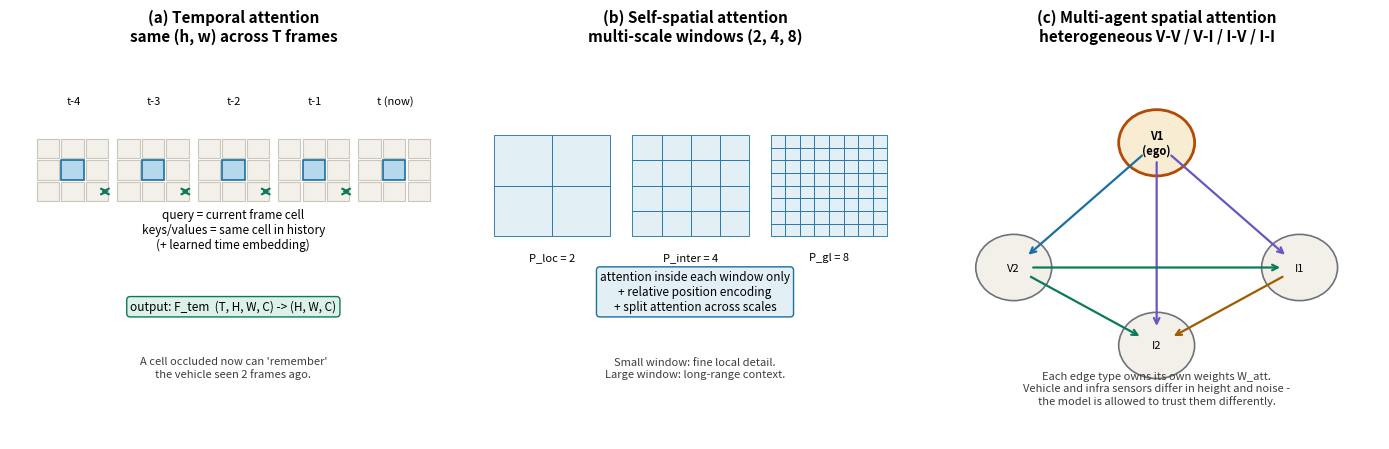

This chart was generated by the following Python code: (Note: this script raises an exception after producing the figure.)
"""The three attention blocks of V2XPnP: temporal, self-spatial, multi-agent spatial."""
import matplotlib
matplotlib.use("Agg")
import matplotlib.pyplot as plt
import matplotlib.patches as patches
import numpy as np

fig, axes = plt.subplots(1, 3, figsize=(14, 4.6))
fig.patch.set_facecolor("white")

# ---------------- (a) temporal attention ----------------
ax = axes[0]
ax.set_xlim(0, 10); ax.set_ylim(0, 10); ax.axis("off")
ax.set_title("(a) Temporal attention\nsame (h, w) across T frames", fontsize=11, weight="bold")
T = 5
for t in range(T):
    x = 0.6 + t * 1.8
    for i in range(3):
        for j in range(3):
            hot = (i == 1 and j == 1)
            c = "#b5d8ec" if hot else "#f2f0e8"
            e = "#1a6fa3" if hot else "#c9c6bb"
            r = patches.Rectangle((x + j * 0.55, 7.2 - i * 0.55), 0.5, 0.5,
                                  facecolor=c, edgecolor=e, lw=1.2 if hot else 0.8)
            ax.add_patch(r)
    ax.text(x + 0.82, 8.6, f"t-{T-1-t}" if t < T - 1 else "t (now)", ha="center", fontsize=8)
    if t < T - 1:
        ax.annotate("", xy=(x + 1.37, 6.35), xytext=(x + 1.68, 6.35),
                    arrowprops=dict(arrowstyle="<->", color="#0b7a5c", lw=1.6))
ax.text(5, 4.9, "query = current frame cell\nkeys/values = same cell in history\n(+ learned time embedding)", ha="center", fontsize=8.5)
ax.text(5, 3.3, "output: F_tem  (T, H, W, C) -> (H, W, C)", ha="center", fontsize=8.5,
        bbox=dict(boxstyle="round,pad=0.3", facecolor="#dcf2e8", edgecolor="#0b7a5c"))
ax.text(5, 1.6, "A cell occluded now can 'remember'\nthe vehicle seen 2 frames ago.", ha="center",
        fontsize=8, color="#3d3d3a", style="italic")

# ---------------- (b) self-spatial attention ----------------
ax = axes[1]
ax.set_xlim(0, 10); ax.set_ylim(0, 10); ax.axis("off")
ax.set_title("(b) Self-spatial attention\nmulti-scale windows (2, 4, 8)", fontsize=11, weight="bold")
grids = [(0.5, 2, "P_loc = 2"), (3.6, 4, "P_inter = 4"), (6.7, 8, "P_gl = 8")]
for gx, n, lab in grids:
    s = 2.6
    cell = s / n
    for i in range(n):
        for j in range(n):
            r = patches.Rectangle((gx + j * cell, 5.2 + (n - 1 - i) * cell), cell, cell,
                                  facecolor="#e2eff5", edgecolor="#1a6fa3", lw=0.6)
            ax.add_patch(r)
    ax.text(gx + s / 2, 4.6, lab, ha="center", fontsize=8)
ax.text(5, 3.3, "attention inside each window only\n+ relative position encoding\n+ split attention across scales", ha="center", fontsize=8.5,
        bbox=dict(boxstyle="round,pad=0.3", facecolor="#e2eff5", edgecolor="#1a6fa3"))
ax.text(5, 1.6, "Small window: fine local detail.\nLarge window: long-range context.", ha="center",
        fontsize=8, color="#3d3d3a", style="italic")

# ---------------- (c) multi-agent spatial attention ----------------
ax = axes[2]
ax.set_xlim(0, 10); ax.set_ylim(0, 10); ax.axis("off")
ax.set_title("(c) Multi-agent spatial attention\nheterogeneous V-V / V-I / I-V / I-I", fontsize=11, weight="bold")
pos = {"V1 (ego)": (5, 7.6), "V2": (1.8, 4.4), "I1": (8.2, 4.4), "I2": (5, 2.4)}
edge_cols = {("V1 (ego)", "V2"): "#1a6fa3", ("V2", "V1 (ego)"): "#1a6fa3",
             ("V1 (ego)", "I1"): "#6a55c2", ("I1", "V1 (ego)"): "#6a55c2",
             ("I1", "I2"): "#9e5c00", ("I2", "I1"): "#9e5c00",
             ("V2", "I1"): "#0b7a5c", ("I1", "V2"): "#0b7a5c",
             ("V1 (ego)", "I2"): "#6a55c2", ("I2", "V1 (ego)"): "#6a55c2",
             ("V2", "I2"): "#0b7a5c", ("I2", "V2"): "#0b7a5c"}
pairs = [("V1 (ego)", "V2"), ("V1 (ego)", "I1"), ("V1 (ego)", "I2"),
         ("V2", "I1"), ("I1", "I2"), ("V2", "I2")]
for a, b in pairs:
    ax.annotate("", xy=pos[b], xytext=pos[a],
                arrowprops=dict(arrowstyle="->", color=edge_cols.get((a, b), "#6e737b"),
                                lw=1.6, shrinkA=14, shrinkB=14))
for name, (x, y) in pos.items():
    is_ego = "ego" in name
    circ = patches.Circle((x, y), 0.85, facecolor="#f8ecd2" if is_ego else "#f2f0e8",
                          edgecolor="#b34a06" if is_ego else "#6e737b", lw=2 if is_ego else 1.2)
    ax.add_patch(circ)
    ax.text(x, y, name.replace(" (ego)", "\n(ego)"), ha="center", va="center", fontsize=8, weight="bold" if is_ego else "normal")
ax.text(5, 0.9, "Each edge type owns its own weights W_att.\n"
                "Vehicle and infra sensors differ in height and noise -\n"
                "the model is allowed to trust them differently.",
        ha="center", fontsize=8, color="#3d3d3a", style="italic")

plt.tight_layout()
out = "/home/hatch/workspace/your_files/paper-xray-40/multi-agent-driving/v2xpnp-xray/fig-attention-blocks.png"
plt.savefig(out, dpi=150)
print("saved", out)
